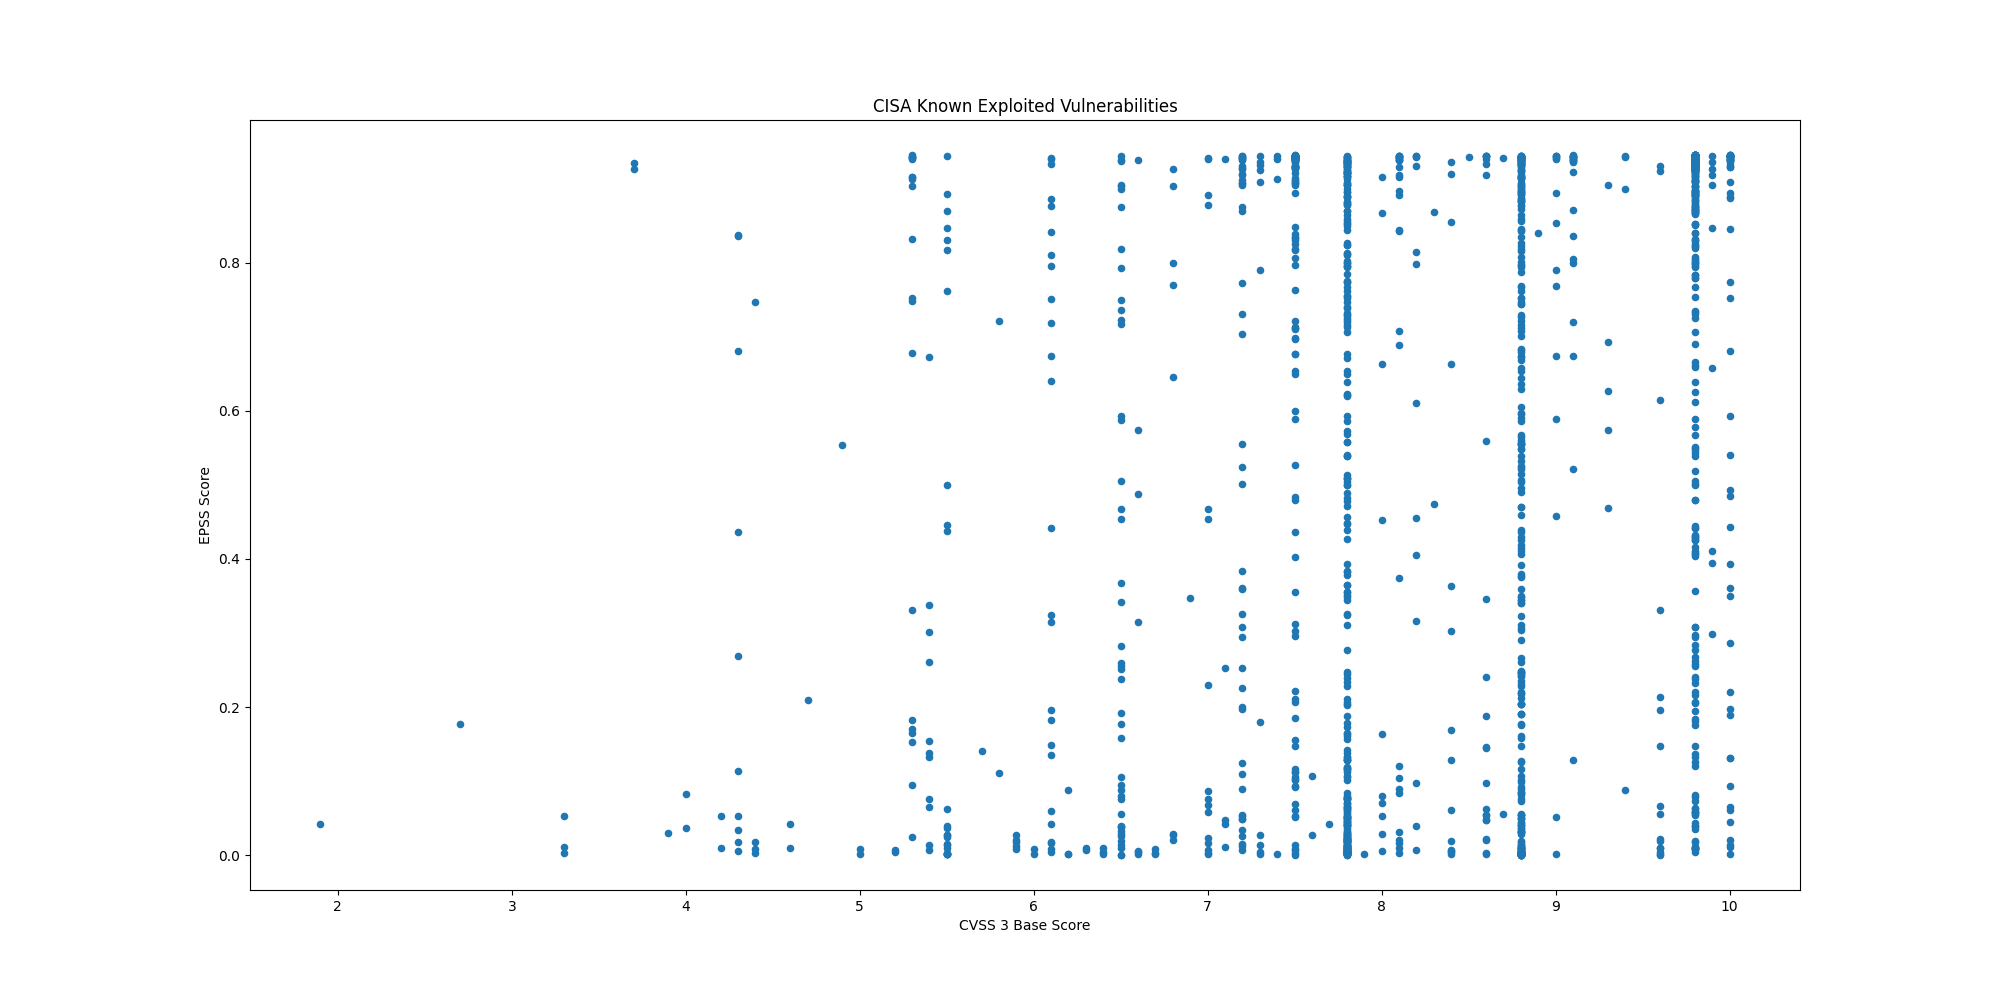

The data file committed next to this chart (first rows):
CVE, CVSS3, EPSS, EPSS Percentile, Description, Date
CVE-2026-9082, 9.8, 0.1257, 0.9404, Drupal Core contains a SQL injection vul…, 2026-05-22
CVE-2025-34291, 8.8, 0.3406, 0.9704, Langflow contains an origin validation e…, 2026-05-21
CVE-2026-34926, 6.7, 0.00225, 0.451, Trend Micro Apex One (on-premise) contai…, 2026-05-21
CVE-2008-4250, 9.8, 0.9253, 0.9975, Microsoft Windows contains a buffer over…, 2026-05-20
CVE-2009-1537, 8.8, 0.5549, 0.9811, Microsoft DirectX contains a NULL byte o…, 2026-05-20
CVE-2009-3459, 8.8, 0.8859, 0.9952, Adobe Acrobat and Reader contain a heap-…, 2026-05-20
CVE-2010-0249, 8.8, 0.8868, 0.9952, Microsoft Internet Explorer contains an …, 2026-05-20
CVE-2010-0806, 8.8, 0.8725, 0.9946, Microsoft Internet Explorer contains an …, 2026-05-20
CVE-2026-41091, 7.8, 0.05225, 0.9006, Microsoft Defender contains a link follo…, 2026-05-20
CVE-2026-45498, 4.0, 0.03717, 0.8813, Microsoft Defender contains an unspecifi…, 2026-05-20
CVE-2026-42897, 8.1, 0.08405, 0.9242, Microsoft Exchange Server contains a cro…, 2026-05-15
CVE-2026-20182, 10.0, 0.7732, 0.99, Cisco Catalyst SD-WAN Controller & Manag…, 2026-05-14
CVE-2026-42208, 9.8, 0.5426, 0.9806, BerriAI LiteLLM contains a SQL injection…, 2026-05-08
CVE-2026-6973, 7.2, 0.04907, 0.8972, Ivanti Endpoint Manager Mobile (EPMM) co…, 2026-05-07
CVE-2026-0300, 9.8, 0.04353, 0.8906, Palo Alto Networks PAN-OS contains an ou…, 2026-05-06
CVE-2026-31431, 7.8, 0.02593, 0.8579, Linux Kernel contains an incorrect resou…, 2026-05-01
CVE-2026-41940, 9.8, 0.8501, 0.9936, WebPros cPanel & WHM (WebHost Manager) a…, 2026-04-30
CVE-2024-1708, 8.4, 0.8544, 0.9938, ConnectWise ScreenConnect contains a pat…, 2026-04-28
CVE-2026-32202, 4.3, 0.1139, 0.9366, Microsoft Windows Shell contains a prote…, 2026-04-28
CVE-2025-29635, 7.2, 0.1995, 0.9555, D-Link DIR-823X contains a command injec…, 2026-04-24
CVE-2024-7399, 8.8, 0.7071, 0.9872, Samsung MagicINFO 9 Server contains a pa…, 2026-04-24
CVE-2024-57728, 7.2, 0.5243, 0.9797, SimpleHelp contains a path traversal vul…, 2026-04-24
CVE-2024-57726, 9.9, 0.3941, 0.9736, SimpleHelp contains a missing authorizat…, 2026-04-24
CVE-2026-39987, 9.8, 0.8217, 0.9923, Marimo contains an pre-authorization rem…, 2026-04-23
CVE-2026-33825, 7.8, 0.07069, 0.9161, Microsoft Defender contains an insuffici…, 2026-04-22
CVE-2026-20122, 5.4, 0.01315, 0.8008, Cisco Catalyst SD-WAN Manager contains a…, 2026-04-20
CVE-2026-20133, 6.5, 0.0189, 0.8343, Cisco Catalyst SD-WAN Manager contains a…, 2026-04-20
CVE-2025-2749, 7.2, 0.04892, 0.897, Kentico Xperience contains a path traver…, 2026-04-20
CVE-2023-27351, 7.5, 0.8328, 0.9928, PaperCut NG/MF contains an improper auth…, 2026-04-20
CVE-2025-48700, 6.1, 0.1819, 0.9528, Synacor Zimbra Collaboration Suite (ZCS)…, 2026-04-20
CVE-2026-20128, 7.5, 0.00069, 0.2109, Cisco Catalyst SD-WAN Manager contains a…, 2026-04-20
CVE-2025-32975, 10.0, 0.3931, 0.9735, Quest KACE Systems Management Appliance …, 2026-04-20
CVE-2024-27199, 7.3, 0.9093, 0.9964, JetBrains TeamCity contains a relative p…, 2026-04-20
CVE-2026-34197, 8.8, 0.7007, 0.987, Apache ActiveMQ contains an improper inp…, 2026-04-16
CVE-2009-0238, 8.8, 0.7286, 0.988, Microsoft Office Excel contains a remote…, 2026-04-14
CVE-2026-32201, 6.5, 0.09439, 0.9291, Microsoft SharePoint Server contains an …, 2026-04-14
CVE-2012-1854, 7.8, 0.04015, 0.886, Microsoft Visual Basic for Applications …, 2026-04-13
CVE-2025-60710, 7.8, 0.229, 0.9597, Microsoft Windows contains a link follow…, 2026-04-13
CVE-2023-21529, 8.8, 0.3233, 0.9691, Microsoft Exchange Server contains a des…, 2026-04-13
CVE-2023-36424, 7.8, 0.112, 0.936, Microsoft Windows Common Log File System…, 2026-04-13
CVE-2020-9715, 7.8, 0.7621, 0.9895, Adobe Acrobat contains a use-after-free …, 2026-04-13
CVE-2026-21643, 9.8, 0.6252, 0.9839, Fortinet FortiClient EMS contains a SQL …, 2026-04-13
CVE-2026-34621, 8.6, 0.09811, 0.9307, Adobe Acrobat and Reader contain a proto…, 2026-04-13
CVE-2026-1340, 9.8, 0.6591, 0.9853, Ivanti Endpoint Manager Mobile (EPMM) co…, 2026-04-08
CVE-2026-35616, 9.8, 0.4321, 0.9755, Fortinet FortiClient EMS contains an imp…, 2026-04-06
CVE-2026-3502, 7.8, 0.02398, 0.8525, TrueConf Client contains a download of c…, 2026-04-02
CVE-2026-5281, 8.8, 0.00503, 0.6633, Google Dawn contains an use-after-free v…, 2026-04-01
CVE-2026-3055, 9.8, 0.8937, 0.9956, Citrix NetScaler ADC (formerly Citrix AD…, 2026-03-30
CVE-2025-53521, 9.8, 0.07299, 0.9176, F5 BIG-IP APM contains a stack-based buf…, 2026-03-27
CVE-2026-33634, 8.8, 0.2659, 0.9641, Aquasecurity Trivy contains an embedded …, 2026-03-26
CVE-2026-33017, 9.8, 0.2324, 0.9602, Langflow contains a code injection vulne…, 2026-03-25
CVE-2025-32432, 10.0, 0.929, 0.9978, Craft CMS contains a code injection vuln…, 2026-03-20
CVE-2025-54068, 9.8, 0.5888, 0.9825, Laravel Livewire contain a code injectio…, 2026-03-20
CVE-2025-43510, 7.8, 0.00303, 0.5372, Apple watchOS, iOS, iPadOS, macOS, visio…, 2026-03-20
CVE-2025-43520, 5.5, 0.00265, 0.5001, Apple watchOS, iOS, iPadOS, macOS, visio…, 2026-03-20
CVE-2025-31277, 8.8, 0.00197, 0.4142, Apple Safari, iOS, watchOS, visionOS, iP…, 2026-03-20
CVE-2026-20131, 10.0, 0.01139, 0.7866, Cisco Secure Firewall Management Center …, 2026-03-19
CVE-2025-66376, 7.2, 0.109, 0.9349, Synacor Zimbra Collaboration Suite (ZCS)…, 2026-03-18
CVE-2026-20963, 9.8, 0.05616, 0.9043, Microsoft SharePoint contains a deserial…, 2026-03-18
CVE-2025-47813, 4.3, 0.2692, 0.9644, Wing FTP Server contains a generation of…, 2026-03-16
... 1,542 more rows
